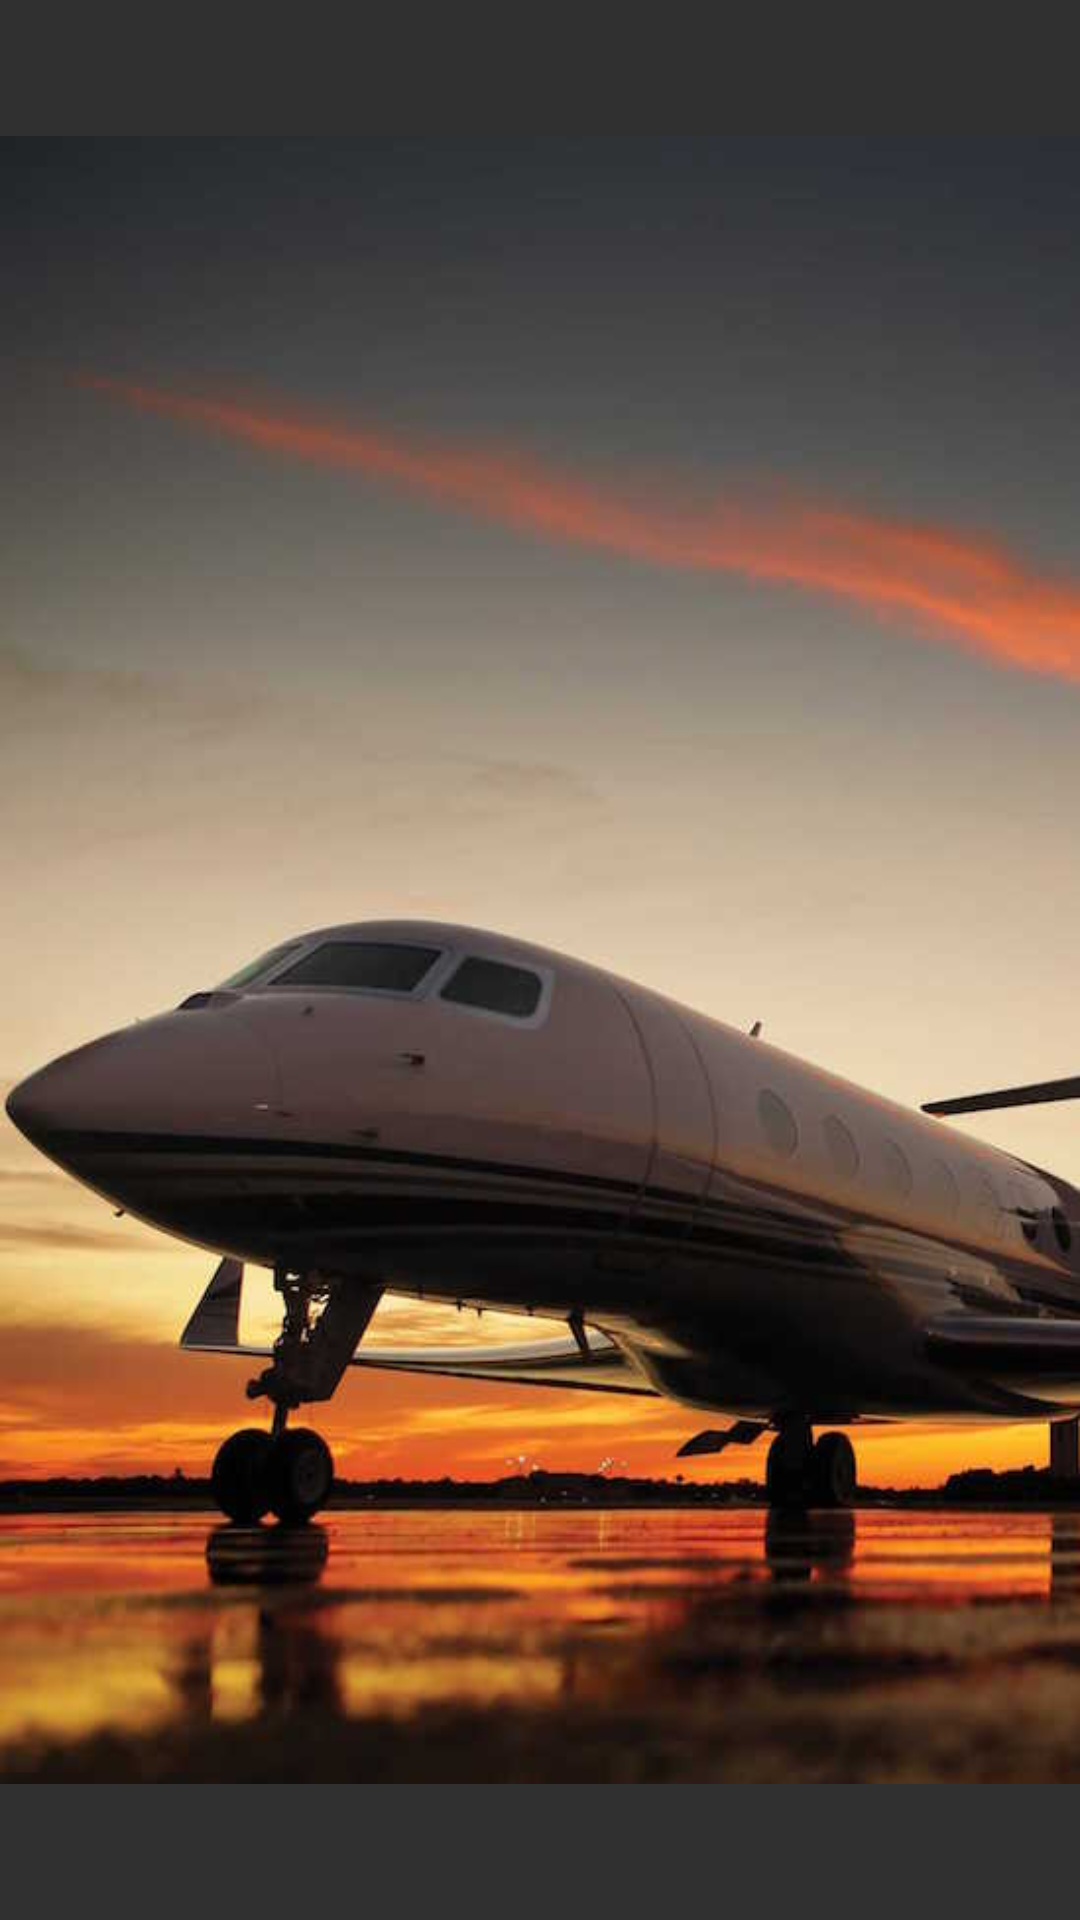

The Android layout XML behind this screen, and the referenced resources:
<!-- AndroidManifest.xml: application theme AppTheme -->
<!-- res/layout/bestairportlayout.xml -->
<?xml version="1.0" encoding="utf-8"?>
<LinearLayout xmlns:android="http://schemas.android.com/apk/res/android"
    android:layout_width="match_parent" android:layout_height="match_parent">

    <ImageView
        android:layout_width="match_parent"
        android:layout_height="wrap_content"
        android:id="@+id/imageView"
        android:src="@drawable/airport" />
</LinearLayout>
<!-- resources referenced by this layout -->
<resources>
  <!-- drawable airport: jpg bitmap (drawable, 30718 bytes) -->
  <style name="AppTheme" parent="android:Theme.Material">
          <item name="android:statusBarColor">@android:color/transparent</item>
      </style>
</resources>
